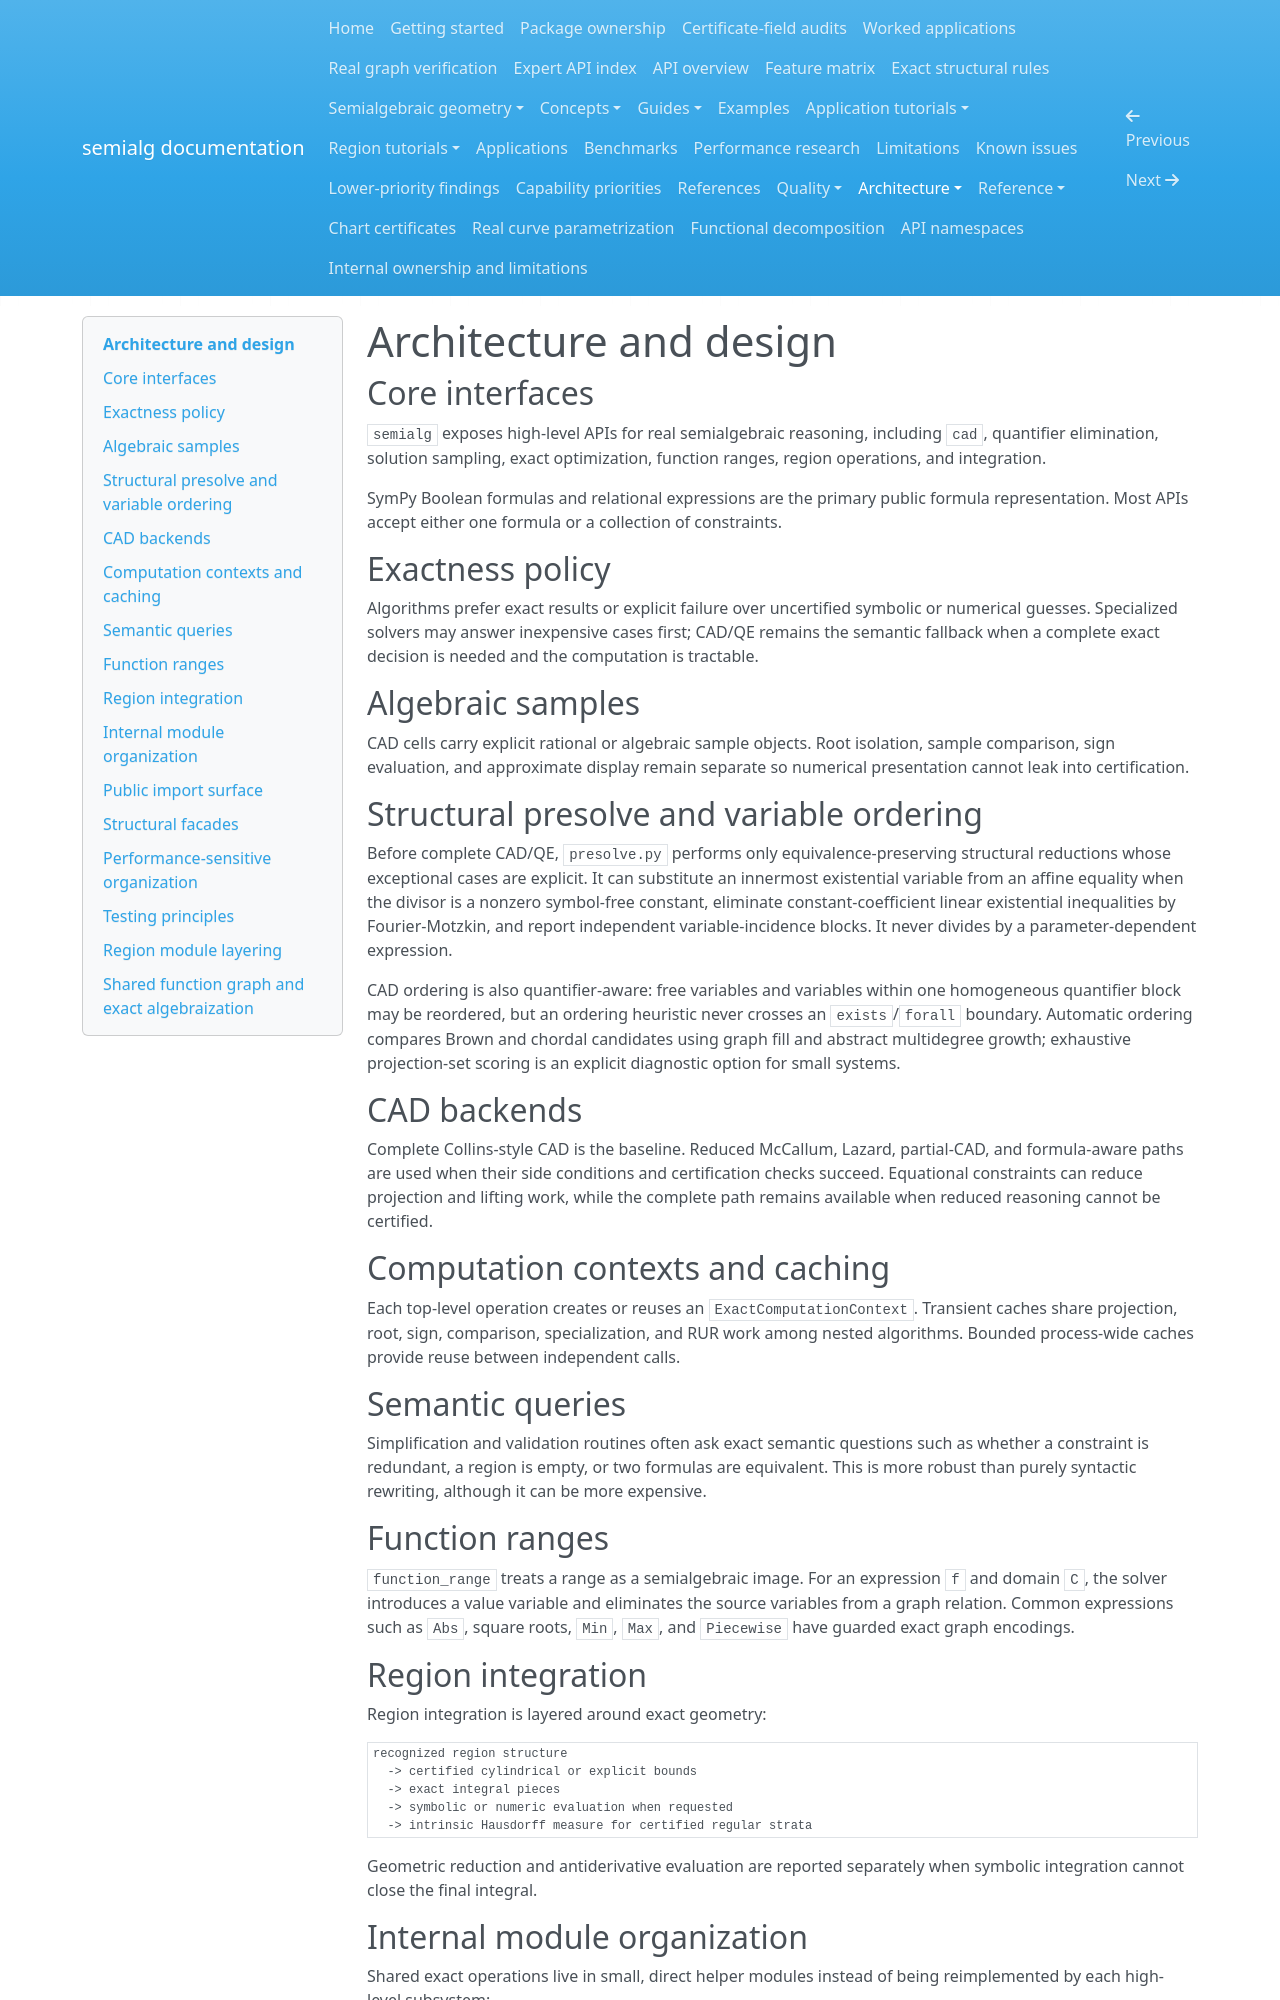

repository: BhuvaneshBhatt/semialg · page: architecture/design/index.html · generator: mkdocs

# Architecture and design

## Core interfaces

`semialg` exposes high-level APIs for real semialgebraic reasoning, including `cad`, quantifier elimination, solution sampling, exact optimization, function ranges, region operations, and integration.

SymPy Boolean formulas and relational expressions are the primary public formula representation. Most APIs accept either one formula or a collection of constraints.

## Exactness policy

Algorithms prefer exact results or explicit failure over uncertified symbolic or numerical guesses. Specialized solvers may answer inexpensive cases first; CAD/QE remains the semantic fallback when a complete exact decision is needed and the computation is tractable.

## Algebraic samples

CAD cells carry explicit rational or algebraic sample objects. Root isolation, sample comparison, sign evaluation, and approximate display remain separate so numerical presentation cannot leak into certification.

## Structural presolve and variable ordering

Before complete CAD/QE, `presolve.py` performs only equivalence-preserving structural reductions whose exceptional cases are explicit. It can substitute an innermost existential variable from an affine equality when the divisor is a nonzero symbol-free constant, eliminate constant-coefficient linear existential inequalities by Fourier-Motzkin, and report independent variable-incidence blocks. It never divides by a parameter-dependent expression.

CAD ordering is also quantifier-aware: free variables and variables within one homogeneous quantifier block may be reordered, but an ordering heuristic never crosses an `exists`/`forall` boundary. Automatic ordering compares Brown and chordal candidates using graph fill and abstract multidegree growth; exhaustive projection-set scoring is an explicit diagnostic option for small systems.

## CAD backends

Complete Collins-style CAD is the baseline. Reduced McCallum, Lazard, partial-CAD, and formula-aware paths are used when their side conditions and certification checks succeed. Equational constraints can reduce projection and lifting work, while the complete path remains available when reduced reasoning cannot be certified.

## Computation contexts and caching

Each top-level operation creates or reuses an `ExactComputationContext`. Transient caches share projection, root, sign, comparison, specialization, and RUR work among nested algorithms. Bounded process-wide caches provide reuse between independent calls.

## Semantic queries

Simplification and validation routines often ask exact semantic questions such as whether a constraint is redundant, a region is empty, or two formulas are equivalent. This is more robust than purely syntactic rewriting, although it can be more expensive.

## Function ranges

`function_range` treats a range as a semialgebraic image. For an expression `f` and domain `C`, the solver introduces a value variable and eliminates the source variables from a graph relation. Common expressions such as `Abs`, square roots, `Min`, `Max`, and `Piecewise` have guarded exact graph encodings.

## Region integration

Region integration is layered around exact geometry:

```text
recognized region structure
  -> certified cylindrical or explicit bounds
  -> exact integral pieces
  -> symbolic or numeric evaluation when requested
  -> intrinsic Hausdorff measure for certified regular strata
```

Geometric reduction and antiderivative evaluation are reported separately when symbolic integration cannot close the final integral.
